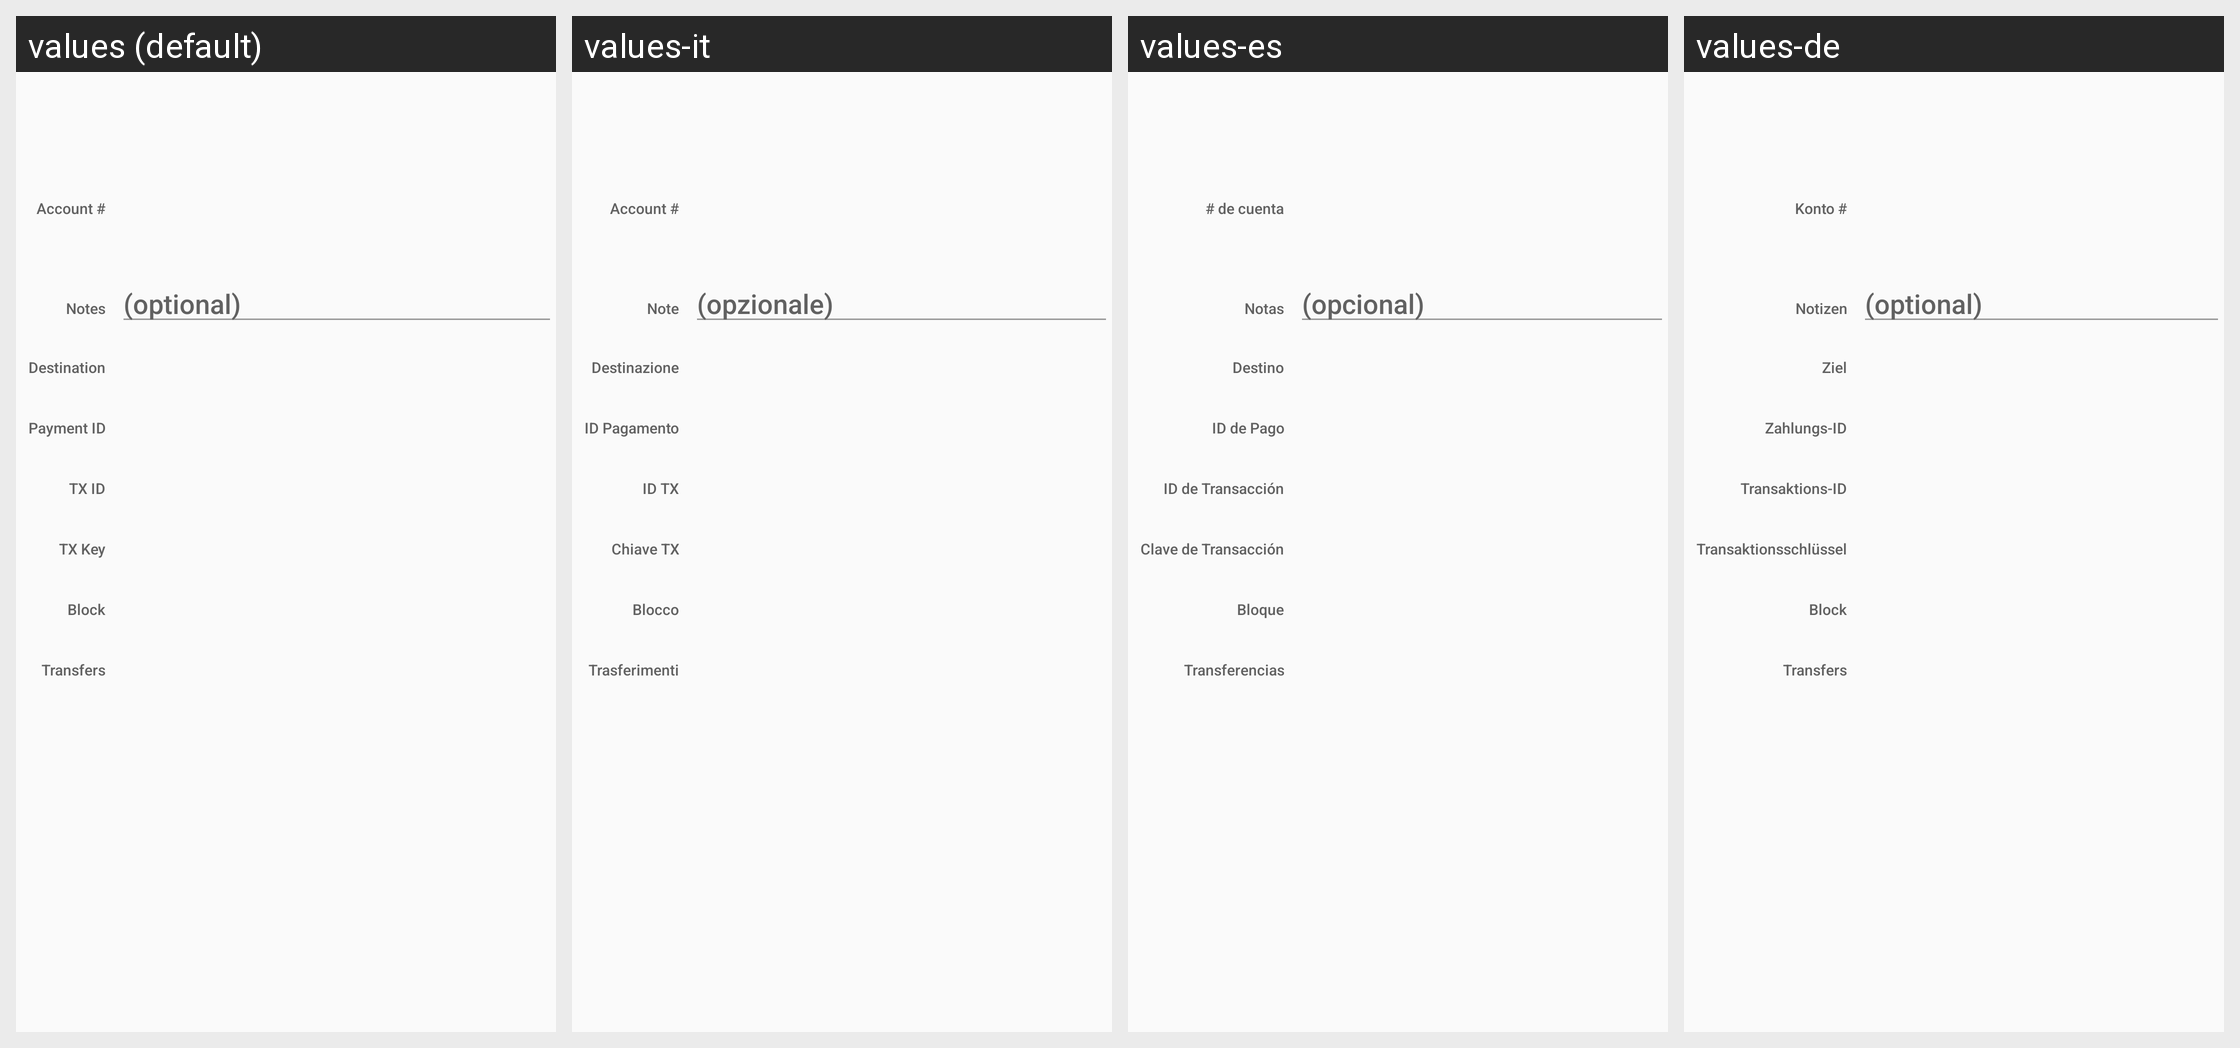

The same Android screen rendered under several of its app's locales, left to right. List the strings drawn on it with the default value and each locale's translation.
Android screen res/layout/fragment_tx_info.xml rendered under 4 locales, left to right: values (default), values-it, values-es, values-de. Device: Nexus 5 (rendered at 1080×1920; each locale shown at half size, 540×960, under a caption strip naming it); theme MyMaterialTheme.
Other locales in the repository, not shown: values-cat, values-el, values-eo, values-et, values-fr, values-hu, values-ja, values-nb, values-nl, values-pt, values-pt-rBR, values-ro, values-ru, values-sk, values-sr, values-sv, values-ua, values-zh-rCN, values-zh-rTW.
Strings drawn on this screen, with the default value and each locale's value (text and hints the layout hard-codes, and strings that could not be matched under every locale, appear in the picture but are not listed):

tx_account
  values: Account #
  values-it: Account #
  values-es: # de cuenta
  values-de: Konto #

tx_notes
  values: Notes
  values-it: Note
  values-es: Notas
  values-de: Notizen

tx_notes_hint
  values: (optional)
  values-it: (opzionale)
  values-es: (opcional)
  values-de: (optional)

tx_destination
  values: Destination
  values-it: Destinazione
  values-es: Destino
  values-de: Ziel

tx_paymentId
  values: Payment ID
  values-it: ID Pagamento
  values-es: ID de Pago
  values-de: Zahlungs-ID

tx_id
  values: TX ID
  values-it: ID TX
  values-es: ID de Transacción
  values-de: Transaktions-ID

tx_key
  values: TX Key
  values-it: Chiave TX
  values-es: Clave de Transacción
  values-de: Transaktionsschlüssel

tx_blockheight
  values: Block
  values-it: Blocco
  values-es: Bloque
  values-de: Block

tx_transfers
  values: Transfers
  values-it: Trasferimenti
  values-es: Transferencias
  values-de: Transfers
